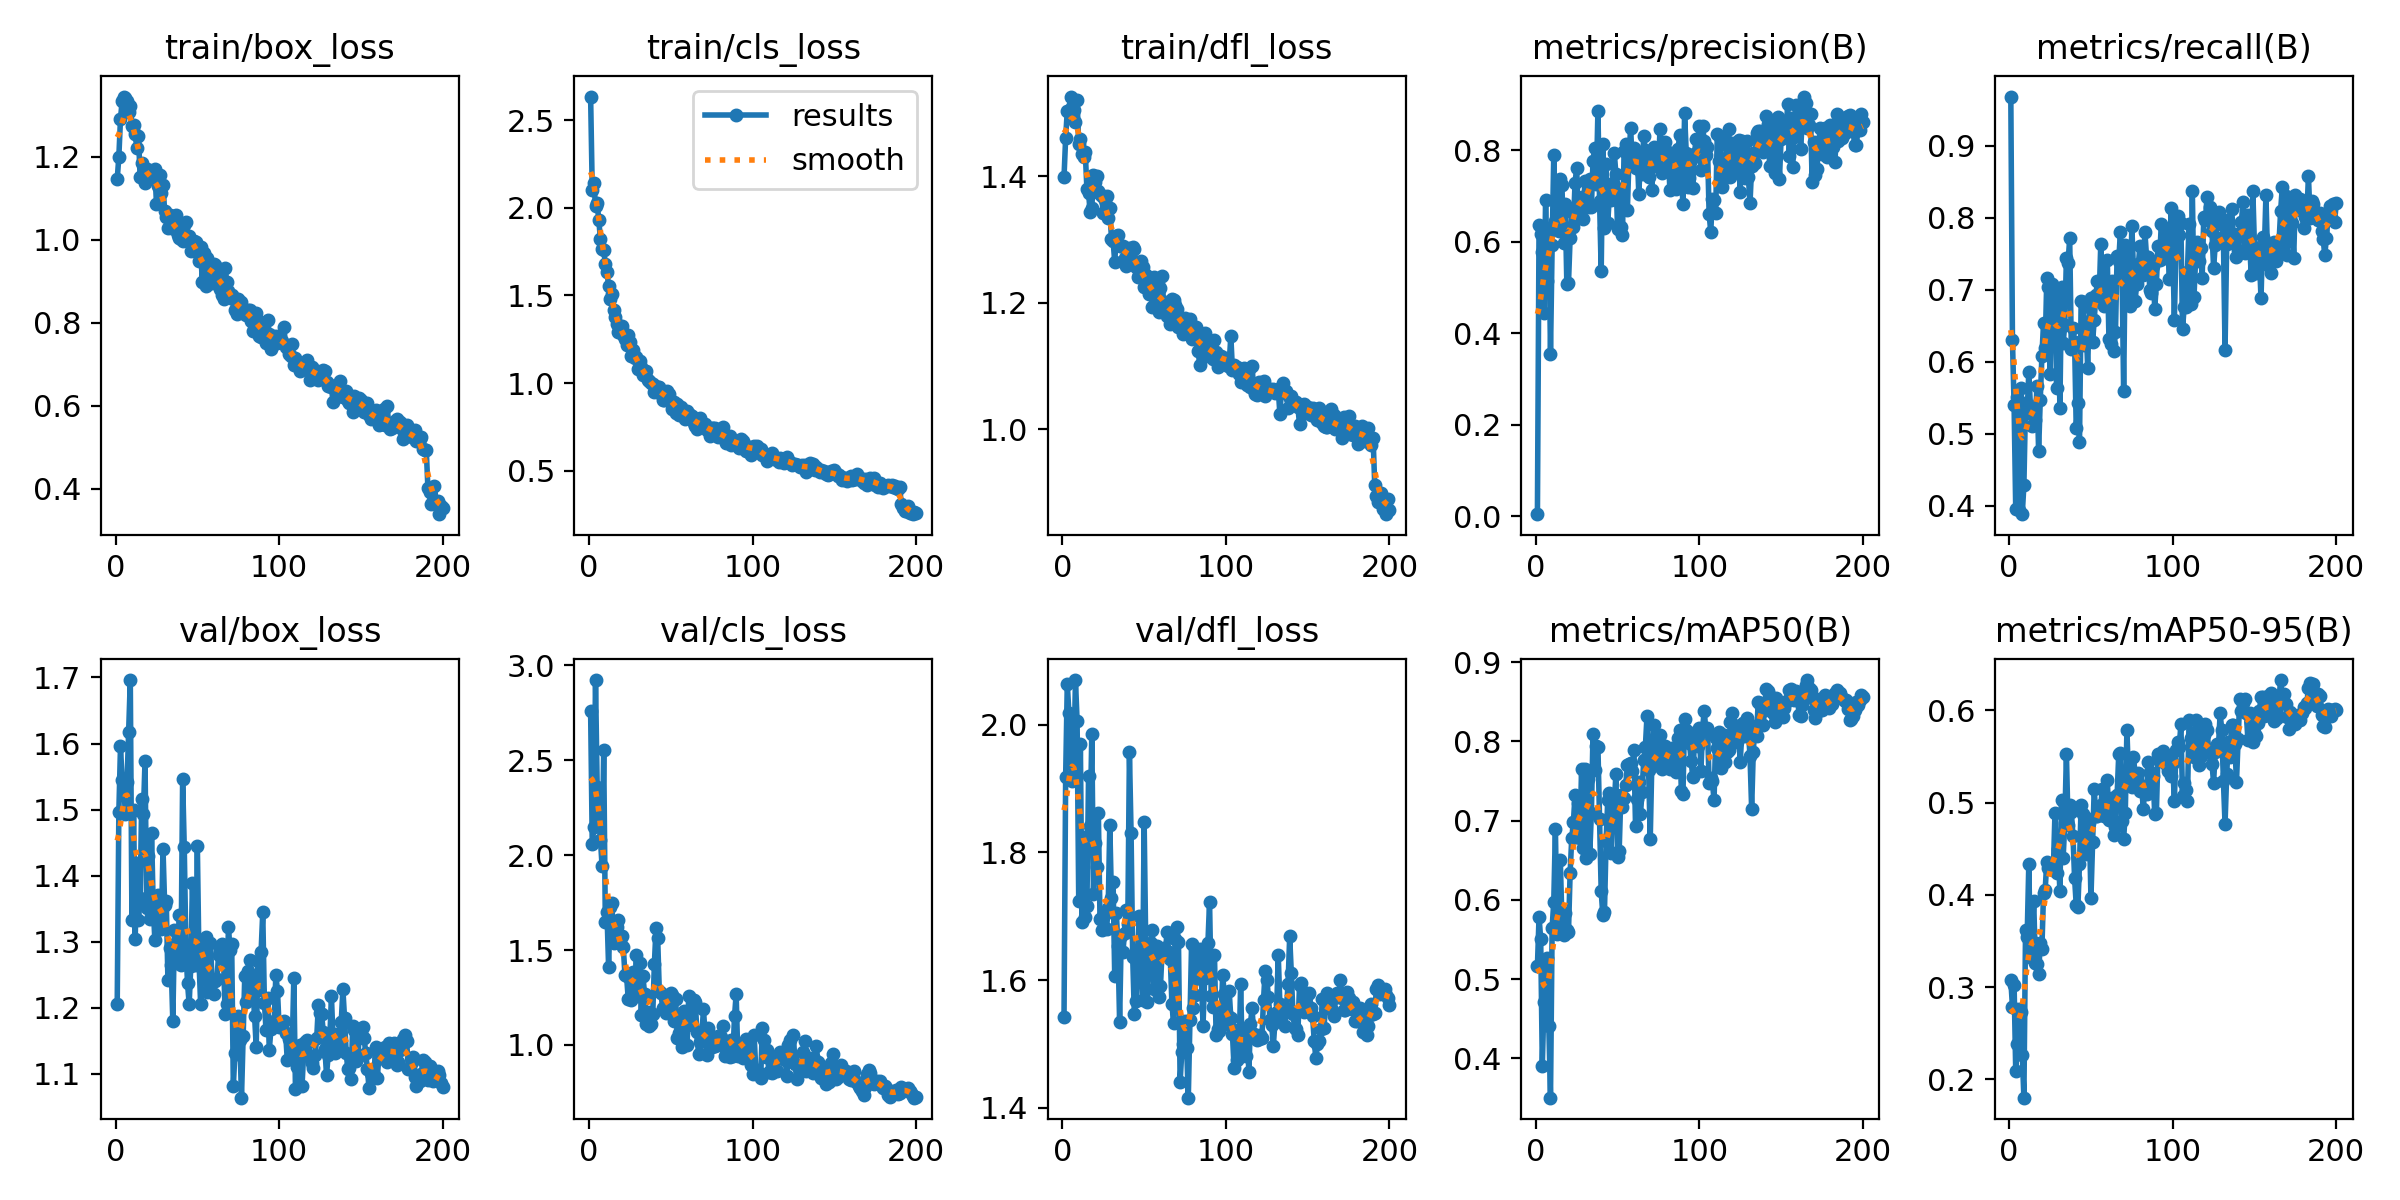

The data file committed next to this chart (first rows):
epoch, time, train/box_loss, train/cls_loss, train/dfl_loss, metrics/precision(B), metrics/recall(B), metrics/mAP50(B), metrics/mAP50-95(B), val/box_loss, val/cls_loss, val/dfl_loss, lr/pg0, lr/pg1, lr/pg2
1, 2.652, 1.146, 2.636, 1.399, 0.00412, 0.9686, 0.5162, 0.3077, 1.206, 2.761, 1.542, 0.0004662, 0.0004662, 0.0004662
2, 4.706, 1.201, 2.104, 1.461, 0.6356, 0.6302, 0.5788, 0.2786, 1.497, 2.059, 1.918, 0.0009379, 0.0009379, 0.0009379
3, 6.741, 1.292, 2.14, 1.504, 0.6166, 0.5398, 0.5504, 0.3028, 1.596, 2.146, 2.064, 0.001405, 0.001405, 0.001405
4, 8.758, 1.334, 2.012, 1.503, 0.5771, 0.3951, 0.3908, 0.2094, 1.545, 2.922, 2.018, 0.001408, 0.001408, 0.001408
5, 10.78, 1.346, 2.026, 1.526, 0.444, 0.5515, 0.4708, 0.2378, 1.536, 2.36, 1.944, 0.001401, 0.001401, 0.001401
6, 12.81, 1.343, 1.932, 1.509, 0.6914, 0.3942, 0.4968, 0.2768, 1.493, 2.191, 1.912, 0.001394, 0.001394, 0.001394
7, 14.82, 1.334, 1.82, 1.505, 0.5149, 0.5631, 0.5269, 0.2734, 1.542, 2.082, 1.935, 0.001387, 0.001387, 0.001387
8, 16.85, 1.309, 1.765, 1.486, 0.631, 0.388, 0.4409, 0.2263, 1.618, 1.944, 2.07, 0.001379, 0.001379, 0.001379
9, 18.85, 1.322, 1.761, 1.52, 0.3551, 0.4287, 0.3505, 0.1802, 1.696, 2.552, 2.006, 0.001372, 0.001372, 0.001372
10, 20.88, 1.276, 1.68, 1.451, 0.5924, 0.5423, 0.5648, 0.3615, 1.333, 1.646, 1.724, 0.001365, 0.001365, 0.001365
11, 22.89, 1.276, 1.635, 1.459, 0.7894, 0.5293, 0.5977, 0.3545, 1.5, 1.7, 1.969, 0.001358, 0.001358, 0.001358
12, 24.91, 1.255, 1.554, 1.436, 0.6442, 0.5854, 0.6897, 0.4335, 1.305, 1.41, 1.69, 0.001351, 0.001351, 0.001351
13, 26.9, 1.222, 1.479, 1.431, 0.6833, 0.538, 0.557, 0.3322, 1.419, 1.724, 1.824, 0.001344, 0.001344, 0.001344
14, 28.93, 1.251, 1.507, 1.438, 0.6238, 0.5104, 0.5777, 0.3503, 1.333, 1.747, 1.698, 0.001337, 0.001337, 0.001337
15, 30.94, 1.152, 1.418, 1.38, 0.7382, 0.5116, 0.6503, 0.3932, 1.366, 1.535, 1.717, 0.00133, 0.00133, 0.00133
16, 32.95, 1.187, 1.377, 1.374, 0.7229, 0.5189, 0.5726, 0.3263, 1.516, 1.636, 1.919, 0.001323, 0.001323, 0.001323
17, 34.98, 1.156, 1.334, 1.343, 0.5969, 0.5656, 0.5558, 0.3252, 1.493, 1.622, 1.842, 0.001316, 0.001316, 0.001316
18, 37.01, 1.138, 1.29, 1.35, 0.6818, 0.4758, 0.5837, 0.3139, 1.574, 1.66, 1.986, 0.001309, 0.001309, 0.001309
19, 39.01, 1.172, 1.304, 1.403, 0.5064, 0.5464, 0.5615, 0.3474, 1.352, 1.553, 1.735, 0.001302, 0.001302, 0.001302
20, 41.01, 1.169, 1.324, 1.392, 0.5088, 0.6075, 0.5594, 0.3417, 1.429, 1.572, 1.815, 0.001295, 0.001295, 0.001295
21, 43.01, 1.149, 1.272, 1.4, 0.6089, 0.6532, 0.6343, 0.4017, 1.335, 1.514, 1.777, 0.001288, 0.001288, 0.001288
22, 44.97, 1.157, 1.25, 1.377, 0.6639, 0.6186, 0.6786, 0.4051, 1.464, 1.369, 1.862, 0.00128, 0.00128, 0.00128
23, 47.01, 1.149, 1.215, 1.372, 0.6329, 0.7162, 0.698, 0.436, 1.356, 1.361, 1.696, 0.001273, 0.001273, 0.001273
24, 49.04, 1.172, 1.273, 1.368, 0.7287, 0.7032, 0.7323, 0.4288, 1.303, 1.243, 1.679, 0.001266, 0.001266, 0.001266
25, 51.01, 1.087, 1.233, 1.342, 0.7609, 0.5827, 0.6797, 0.4313, 1.337, 1.369, 1.7, 0.001259, 0.001259, 0.001259
26, 53.03, 1.129, 1.154, 1.363, 0.6519, 0.7083, 0.7218, 0.4276, 1.371, 1.234, 1.703, 0.001252, 0.001252, 0.001252
27, 55.05, 1.156, 1.187, 1.369, 0.6538, 0.6777, 0.6787, 0.4271, 1.324, 1.382, 1.681, 0.001245, 0.001245, 0.001245
28, 57.05, 1.114, 1.143, 1.334, 0.6982, 0.6979, 0.7654, 0.4885, 1.319, 1.3, 1.712, 0.001238, 0.001238, 0.001238
29, 59.06, 1.132, 1.151, 1.35, 0.6486, 0.5629, 0.6661, 0.4234, 1.441, 1.476, 1.843, 0.001231, 0.001231, 0.001231
30, 61.08, 1.07, 1.081, 1.302, 0.7323, 0.6908, 0.7647, 0.4496, 1.356, 1.258, 1.728, 0.001224, 0.001224, 0.001224
31, 63.08, 1.055, 1.127, 1.298, 0.6838, 0.5353, 0.6527, 0.4037, 1.361, 1.429, 1.754, 0.001217, 0.001217, 0.001217
32, 65.12, 1.028, 1.092, 1.265, 0.6753, 0.7041, 0.7525, 0.5028, 1.243, 1.157, 1.607, 0.00121, 0.00121, 0.00121
33, 67.12, 1.06, 1.045, 1.305, 0.7379, 0.6258, 0.6579, 0.4402, 1.29, 1.363, 1.705, 0.001203, 0.001203, 0.001203
34, 69.1, 1.039, 1.057, 1.308, 0.6765, 0.6516, 0.7098, 0.4776, 1.265, 1.267, 1.653, 0.001196, 0.001196, 0.001196
35, 71.08, 1.043, 1.068, 1.29, 0.776, 0.7444, 0.8092, 0.5528, 1.18, 1.108, 1.535, 0.001189, 0.001189, 0.001189
36, 73.06, 1.027, 1.018, 1.29, 0.8059, 0.7376, 0.7635, 0.4758, 1.318, 1.173, 1.67, 0.001181, 0.001181, 0.001181
37, 75.06, 1.059, 1.013, 1.289, 0.7253, 0.7713, 0.7944, 0.4971, 1.298, 1.1, 1.644, 0.001174, 0.001174, 0.001174
38, 77.02, 1.012, 1.002, 1.272, 0.8861, 0.6177, 0.7933, 0.4903, 1.278, 1.11, 1.674, 0.001167, 0.001167, 0.001167
39, 79.02, 1.006, 0.9916, 1.259, 0.6898, 0.6475, 0.7024, 0.464, 1.341, 1.164, 1.71, 0.00116, 0.00116, 0.00116
40, 81.05, 1.002, 0.9472, 1.269, 0.5354, 0.6268, 0.6107, 0.4179, 1.265, 1.428, 1.688, 0.001153, 0.001153, 0.001153
41, 83.06, 0.9986, 0.9676, 1.287, 0.8128, 0.508, 0.5809, 0.389, 1.546, 1.617, 1.957, 0.001146, 0.001146, 0.001146
42, 85.05, 1.036, 0.9784, 1.284, 0.6303, 0.5431, 0.5852, 0.3864, 1.443, 1.564, 1.831, 0.001139, 0.001139, 0.001139
43, 87.08, 1.043, 0.9779, 1.289, 0.7708, 0.4884, 0.6741, 0.4336, 1.292, 1.285, 1.636, 0.001132, 0.001132, 0.001132
44, 89.05, 1.004, 0.9386, 1.285, 0.6415, 0.6843, 0.7256, 0.4973, 1.237, 1.275, 1.547, 0.001125, 0.001125, 0.001125
45, 91.08, 1.009, 0.9031, 1.257, 0.6997, 0.6832, 0.7353, 0.4874, 1.206, 1.196, 1.567, 0.001118, 0.001118, 0.001118
46, 93.09, 0.9741, 0.9031, 1.242, 0.6921, 0.6228, 0.6598, 0.4452, 1.264, 1.261, 1.637, 0.001111, 0.001111, 0.001111
47, 95.08, 0.9962, 0.9466, 1.244, 0.7278, 0.6545, 0.733, 0.4438, 1.389, 1.168, 1.7, 0.001104, 0.001104, 0.001104
48, 97.08, 0.9977, 0.9571, 1.266, 0.7948, 0.5913, 0.7209, 0.4818, 1.284, 1.173, 1.65, 0.001097, 0.001097, 0.001097
49, 99.08, 0.9958, 0.9393, 1.257, 0.7478, 0.676, 0.7589, 0.4781, 1.265, 1.203, 1.569, 0.001089, 0.001089, 0.001089
50, 101.1, 0.9721, 0.8973, 1.226, 0.627, 0.689, 0.6539, 0.3968, 1.445, 1.271, 1.848, 0.001082, 0.001082, 0.001082
51, 103.1, 0.9484, 0.8534, 1.244, 0.7151, 0.627, 0.6619, 0.4575, 1.272, 1.263, 1.65, 0.001075, 0.001075, 0.001075
52, 105.1, 0.9832, 0.891, 1.241, 0.6332, 0.658, 0.7327, 0.5148, 1.206, 1.124, 1.566, 0.001068, 0.001068, 0.001068
53, 107.1, 0.8997, 0.8275, 1.213, 0.6154, 0.6921, 0.7168, 0.4854, 1.282, 1.243, 1.636, 0.001061, 0.001061, 0.001061
54, 109, 0.9697, 0.8796, 1.232, 0.7976, 0.7128, 0.7288, 0.4858, 1.297, 1.038, 1.658, 0.001054, 0.001054, 0.001054
55, 111, 0.889, 0.816, 1.194, 0.8138, 0.6868, 0.7455, 0.491, 1.308, 1.065, 1.679, 0.001047, 0.001047, 0.001047
56, 113, 0.956, 0.8639, 1.241, 0.6689, 0.7631, 0.7699, 0.4976, 1.224, 1.147, 1.585, 0.00104, 0.00104, 0.00104
57, 115, 0.9285, 0.8415, 1.207, 0.7822, 0.7046, 0.7717, 0.5143, 1.237, 0.9886, 1.625, 0.001033, 0.001033, 0.001033
58, 117, 0.93, 0.838, 1.208, 0.8496, 0.6772, 0.7726, 0.4853, 1.298, 1.178, 1.654, 0.001026, 0.001026, 0.001026
59, 119, 0.8954, 0.7973, 1.186, 0.7697, 0.7103, 0.7629, 0.4968, 1.242, 1.138, 1.574, 0.001019, 0.001019, 0.001019
60, 121.1, 0.9428, 0.8428, 1.223, 0.8041, 0.7409, 0.7897, 0.5247, 1.221, 1, 1.592, 0.001012, 0.001012, 0.001012
... 140 more rows
